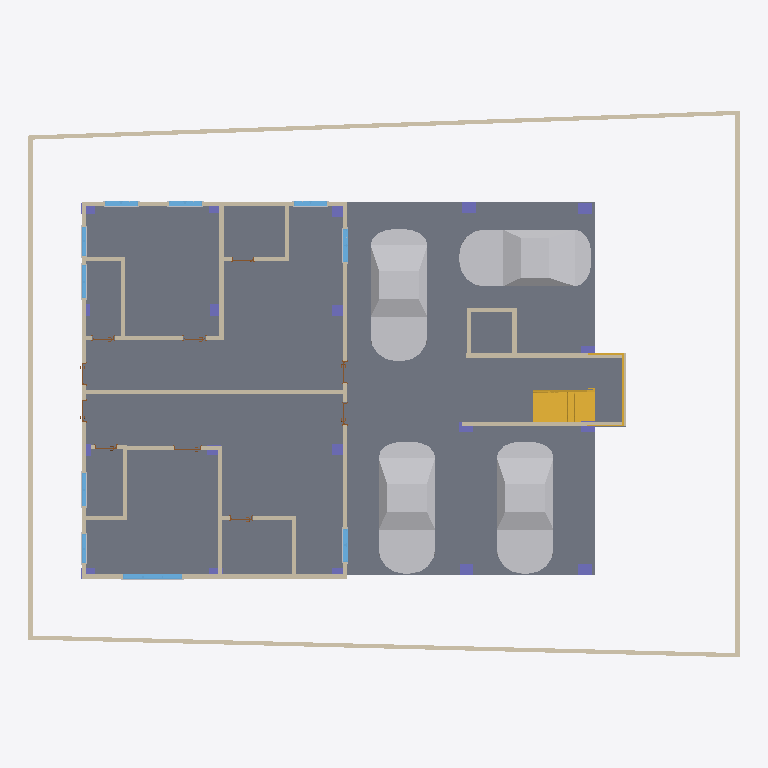
Plan cut of the same IFC building model at storey 'Ground Floor Plan' (level 0.60 m, cut at 2.00 m), seen from above with north up, elements coloured by IFC class (only those large enough to see are counted): 28 walls (beige), 19 columns (violet), 18 other elements (light grey), 10 windows (light blue), 10 doors (brown), 1 slab (grey), 1 stair (yellow). Cut surfaces are drawn darker.
Extent 25.9 m × 19.9 m × 15.3 m (x, y, z). Storeys (7): GL at 0.00 m; Ground Floor Plan at 0.60 m; First Floor Plan at 3.60 m; 2ND & 3RD Floor Plan at 6.60 m; Third Floor at 9.60 m; Level 5 at 12.60 m; Level 6 at 15.10 m. Elements (657): 299 IfcBuildingElementProxy, 180 IfcWallStandardCase, 74 IfcDoor, 62 IfcWindow, 19 IfcColumn, 8 IfcRailing, 6 IfcSlab, 5 IfcWall, 4 IfcStair.

HEADER;
FILE_DESCRIPTION(('ViewDefinition [CoordinationView_V2.0]','RevitIdentifiers [VersionGUID: c7b58de3-7210-4b87-94eb-400c76522db5, NumberOfSaves: 70]','CoordinateReference [CoordinateBase: Shared Coordinates]'),'2;1');
FILE_NAME('plan design CONCEPT 2.ifc','2026-08-26T22:24:47+05:30',(''),(''),'ODA SDAI 24.11','Autodesk Revit 25.0.2.419 (ENG) - IFC 25.0.2.419','');
FILE_SCHEMA(('IFC2X3'));
ENDSEC;
DATA;
#27=IFCPROJECT('07L2AmoY508R5ycMWt4RzU',#18,'Project Number',$,$,'Project Name','Project Status',(#22),#77461);
#62=IFCSITE('07L2AmoY508R5ycMWt4RzS',#18,'Default',$,$,#61,$,$,.ELEMENT.,(51,30,23,112487),(0,-7,-37,-956022),0.0,$,$);
#32=IFCBUILDING('07L2AmoY508R5ycMWt4RzV',#18,'',$,$,#30,$,'',.ELEMENT.,$,$,#31);
#35=IFCBUILDINGSTOREY('3Zu5Bv0LOHrPC10026FoQQ',#18,'GL',$,'Level:Circle Head - Project Datum',#34,$,'GL',.ELEMENT.,0.0);
#39=IFCBUILDINGSTOREY('3DVmSd87H3aRGbeSEtXI9n',#18,'Ground Floor Plan',$,'Level:Circle Head - Project Datum',#38,$,'Ground Floor Plan',.ELEMENT.,0.6000000000000001);
#43=IFCBUILDINGSTOREY('15Z0v90RiHrPC20026FoKR',#18,'First Floor Plan',$,'Level:Circle Head - Project Datum',#42,$,'First Floor Plan',.ELEMENT.,3.6);
#47=IFCBUILDINGSTOREY('3DVmSd87H3aRGbeSEtXIrj',#18,'2ND & 3RD Floor Plan',$,'Level:Circle Head - Project Datum',#46,$,'2ND & 3RD Floor Plan',.ELEMENT.,6.6);
#51=IFCBUILDINGSTOREY('3DVmSd87H3aRGbeSEtXIma',#18,'Third Floor',$,'Level:Circle Head - Project Datum',#50,$,'Third Floor',.ELEMENT.,9.600000000000001);
#55=IFCBUILDINGSTOREY('2a3NF_aS1EUQCTryXhfHNK',#18,'Level 5',$,'Level:Circle Head - Project Datum',#54,$,'Level 5',.ELEMENT.,12.600000000000001);
#59=IFCBUILDINGSTOREY('2a3NF_aS1EUQCTryXhfHLH',#18,'Level 6',$,'Level:Circle Head - Project Datum',#58,$,'Level 6',.ELEMENT.,15.1);
#14309=IFCSLAB('10pqBXi3v23QEYDcKGCob1',#18,'Floor:Floor-Grnd-Bearing_65Scr-90Ins-125Conc-50SBld-150Hcore:489863',$,'Floor:Floor-Grnd-Bearing_65Scr-90Ins-125Conc-50SBld-150Hcore',#14288,#14308,'489863',.FLOOR.);
#31730=IFCBUILDINGELEMENTPROXY('0n3lbmWP14awsQUhSXubYO',#18,'Enscape AssetDefinition - Car 025:Enscape AssetDefinition - Car 025:601728',$,'Enscape AssetDefinition - Car 025:Enscape AssetDefinition - Car 025',#31729,#31726,'601728',$);
#51095=IFCBUILDINGELEMENTPROXY('3Gnr2fSPPAaOlYewBd9Bei',#18,'Enscape AssetDefinition - Car 025:Enscape AssetDefinition - Car 025:641489',$,'Enscape AssetDefinition - Car 025:Enscape AssetDefinition - Car 025',#51094,#51091,'641489',$);
#31742=IFCBUILDINGELEMENTPROXY('0n3lbmWP14awsQUhSXuaDE',#18,'Enscape AssetDefinition - Car 025:Enscape AssetDefinition - Car 025:603478',$,'Enscape AssetDefinition - Car 025:Enscape AssetDefinition - Car 025',#31741,#31738,'603478',$);
#31753=IFCBUILDINGELEMENTPROXY('0n3lbmWP14awsQUhSXuaE3',#18,'Enscape AssetDefinition - Car 025:Enscape AssetDefinition - Car 025:603547',$,'Enscape AssetDefinition - Car 025:Enscape AssetDefinition - Car 025',#31752,#31749,'603547',$);
#14394=IFCWALLSTANDARDCASE('10pqBXi3v23QEYDcKGCz3W',#18,'Basic Wall:BOUNDARY WALL:491558',$,'Basic Wall:BOUNDARY WALL',#14377,#14393,'491558');
#14457=IFCWALLSTANDARDCASE('10pqBXi3v23QEYDcKGCz7q',#18,'Basic Wall:BOUNDARY WALL:491826',$,'Basic Wall:BOUNDARY WALL',#14441,#14456,'491826');
#14483=IFCWALLSTANDARDCASE('10pqBXi3v23QEYDcKGCz5b',#18,'Basic Wall:BOUNDARY WALL:491939',$,'Basic Wall:BOUNDARY WALL',#14468,#14482,'491939');
#14429=IFCWALLSTANDARDCASE('10pqBXi3v23QEYDcKGCz1g',#18,'Basic Wall:BOUNDARY WALL:491692',$,'Basic Wall:BOUNDARY WALL',#14413,#14428,'491692');
#57880=IFCSTAIR('28G79HYqD8_PyA$db4ICR7',#18,'Assembled Stair:Stair:657503',$,'Assembled Stair:Private',#57879,$,'657503',.HALF_TURN_STAIR.);
#14163=IFCWALLSTANDARDCASE('2kxMXPjaT4ofzT1RmmTQK8',#18,'Basic Wall:5 inch wall:470377',$,'Basic Wall:5 inch wall',#14151,#14162,'470377');
#14186=IFCWALLSTANDARDCASE('2kxMXPjaT4ofzT1RmmTRWC',#18,'Basic Wall:5 inch wall:471149',$,'Basic Wall:5 inch wall',#14174,#14185,'471149');
#42859=IFCWALLSTANDARDCASE('3eqsa9UA58oefkyTW5Z$Xs',#18,'Basic Wall:5 inch wall:621636',$,'Basic Wall:5 inch wall',#42847,#42858,'621636');
#14140=IFCWALLSTANDARDCASE('2kxMXPjaT4ofzT1RmmTQEp',#18,'Basic Wall:5 inch wall:469970',$,'Basic Wall:5 inch wall',#14128,#14139,'469970');
#53410=IFCWALL('3Gnr2fSPPAaOlYewBd9AJ$',#18,'Basic Wall:5 inch wall:644866',$,'Basic Wall:5 inch wall',#53324,#53409,'644866');
#57617=IFCWALLSTANDARDCASE('28G79HYqD8_PyA$db4IC_y',#18,'Basic Wall:5 inch wall:655652',$,'Basic Wall:5 inch wall',#57589,#57616,'655652');
#42882=IFCWALLSTANDARDCASE('3eqsa9UA58oefkyTW5Z$ZU',#18,'Basic Wall:5 inch wall:621804',$,'Basic Wall:5 inch wall',#42870,#42881,'621804');
#53211=IFCWALL('3Gnr2fSPPAaOlYewBd9ANO',#18,'Basic Wall:5 inch wall:644645',$,'Basic Wall:5 inch wall',#53143,#53210,'644645');
#14209=IFCWALLSTANDARDCASE('2kxMXPjaT4ofzT1RmmTRbm',#18,'Basic Wall:5 inch wall:471313',$,'Basic Wall:5 inch wall',#14197,#14208,'471313');
#57722=IFCWALLSTANDARDCASE('28G79HYqD8_PyA$db4ICoL',#18,'Basic Wall:5 inch wall:655885',$,'Basic Wall:5 inch wall',#57697,#57721,'655885');
#57652=IFCWALLSTANDARDCASE('28G79HYqD8_PyA$db4ICyE',#18,'Basic Wall:5 inch wall:655766',$,'Basic Wall:5 inch wall',#57628,#57651,'655766');
#54213=IFCWINDOW('385xIKSD1AL8gOU77sHxsw',#18,'M_Window-Casement-Triple-Transom:2150 x 1500mm:649652',$,'M_Window-Casement-Triple-Transom:2150 x 1500mm',#76379,#54209,'649652',1.5000000000000033,2.1499999999999972);
#57421=IFCWALLSTANDARDCASE('28G79HYqD8_PyA$db4IpLF',#18,'Basic Wall:5 inch wall:654295',$,'Basic Wall:5 inch wall',#57395,#57420,'654295');
#57384=IFCWALLSTANDARDCASE('28G79HYqD8_PyA$db4IpHP',#18,'Basic Wall:5 inch wall:654017',$,'Basic Wall:5 inch wall',#57359,#57383,'654017');
#57825=IFCWALLSTANDARDCASE('28G79HYqD8_PyA$db4ICey',#18,'Basic Wall:5 inch wall:656548',$,'Basic Wall:5 inch wall',#57802,#57824,'656548');
#53478=IFCWALLSTANDARDCASE('3Gnr2fSPPAaOlYewBd9Akh',#18,'Basic Wall:5 inch wall:645206',$,'Basic Wall:5 inch wall',#53466,#53477,'645206');
#57490=IFCWALLSTANDARDCASE('28G79HYqD8_PyA$db4Ip9W',#18,'Basic Wall:5 inch wall:654584',$,'Basic Wall:5 inch wall',#57466,#57489,'654584');
#57791=IFCWALLSTANDARDCASE('28G79HYqD8_PyA$db4ICqo',#18,'Basic Wall:5 inch wall:656298',$,'Basic Wall:5 inch wall',#57768,#57790,'656298');
#53455=IFCWALLSTANDARDCASE('3Gnr2fSPPAaOlYewBd9AG7',#18,'Basic Wall:5 inch wall:645114',$,'Basic Wall:5 inch wall',#53443,#53454,'645114');
#53432=IFCWALLSTANDARDCASE('3Gnr2fSPPAaOlYewBd9AHG',#18,'Basic Wall:5 inch wall:645037',$,'Basic Wall:5 inch wall',#53420,#53431,'645037');
#57757=IFCWALLSTANDARDCASE('28G79HYqD8_PyA$db4ICta',#18,'Basic Wall:5 inch wall:656252',$,'Basic Wall:5 inch wall',#57733,#57756,'656252');
#54225=IFCWINDOW('385xIKSD1AL8gOU77sHxug',#18,'M_Window-Casement-Double-Transom:1200 x 1500mm:649764',$,'M_Window-Casement-Double-Transom:1200 x 1500mm',#75881,#54221,'649764',1.4999999999999984,1.2000000000000002);
#54281=IFCWINDOW('385xIKSD1AL8gOU77sHxv0',#18,'M_Window-Casement-Double-Transom:1200 x 1500mm:649806',$,'M_Window-Casement-Double-Transom:1200 x 1500mm',#75896,#54277,'649806',1.4999999999999984,1.2000000000000002);
#54337=IFCWINDOW('385xIKSD1AL8gOU77sHxwQ',#18,'M_Window-Casement-Double-Transom:1200 x 1500mm:649876',$,'M_Window-Casement-Double-Transom:1200 x 1500mm',#76394,#54333,'649876',1.4999999999999984,1.2000000000000002);
#54393=IFCWINDOW('385xIKSD1AL8gOU77sHxxC',#18,'M_Window-Casement-Double-Transom:1200 x 1500mm:649922',$,'M_Window-Casement-Double-Transom:1200 x 1500mm',#76409,#54389,'649922',1.4999999999999984,1.2000000000000002);
#54449=IFCWINDOW('385xIKSD1AL8gOU77sHxxi',#18,'M_Window-Casement-Double-Transom:1200 x 1500mm:649954',$,'M_Window-Casement-Double-Transom:1200 x 1500mm',#76424,#54445,'649954',1.4999999999999984,1.2000000000000004);
#57348=IFCWALLSTANDARDCASE('28G79HYqD8_PyA$db4IpVC',#18,'Basic Wall:5 inch wall:653652',$,'Basic Wall:5 inch wall',#57324,#57347,'653652');
#16135=IFCCOLUMN('2tnPQr4WTCQRPGH4BYbCU4',#18,'Columns_Rectangular:300 x 450:527641',$,'Columns_Rectangular:300 x 450',#16134,#16132,'527641');
#16356=IFCCOLUMN('2tnPQr4WTCQRPGH4BYbCHA',#18,'Columns_Rectangular:300 x 450:528087',$,'Columns_Rectangular:300 x 450',#16355,#16353,'528087');
#16547=IFCCOLUMN('2tnPQr4WTCQRPGH4BYbCLw',#18,'Columns_Rectangular:300 x 450:528359',$,'Columns_Rectangular:300 x 450',#16546,#16544,'528359');
#16099=IFCCOLUMN('2tnPQr4WTCQRPGH4BYbC31',#18,'Columns_Rectangular:300 x 450:526940',$,'Columns_Rectangular:300 x 450',#16098,#16096,'526940');
#57686=IFCWALLSTANDARDCASE('28G79HYqD8_PyA$db4ICzJ',#18,'Basic Wall:5 inch wall:655819',$,'Basic Wall:5 inch wall',#57663,#57685,'655819');
#53314=IFCWALL('3Gnr2fSPPAaOlYewBd9AM8',#18,'Basic Wall:5 inch wall:644725',$,'Basic Wall:5 inch wall',#53221,#53313,'644725');
#54505=IFCWINDOW('385xIKSD1AL8gOU77sHxyI',#18,'M_Window-Casement-Double-Transom:1200 x 1500mm:650012',$,'M_Window-Casement-Double-Transom:1200 x 1500mm',#75821,#54501,'650012',1.4999999999999984,1.199999999999999);
#54561=IFCWINDOW('385xIKSD1AL8gOU77sHxzg',#18,'M_Window-Casement-Double-Transom:1200 x 1500mm:650084',$,'M_Window-Casement-Double-Transom:1200 x 1500mm',#75836,#54557,'650084',1.4999999999999984,1.2000000000000002);
#16793=IFCCOLUMN('2tnPQr4WTCQRPGH4BYbDlq',#18,'Columns_Rectangular:300 x 450:528745',$,'Columns_Rectangular:300 x 450',#16792,#16790,'528745');
#16892=IFCCOLUMN('2tnPQr4WTCQRPGH4BYbDYr',#18,'Columns_Rectangular:300 x 450:528936',$,'Columns_Rectangular:300 x 450',#16891,#16889,'528936');
#16932=IFCCOLUMN('2tnPQr4WTCQRPGH4BYbDXA',#18,'Columns_Rectangular:300 x 450:529111',$,'Columns_Rectangular:300 x 450',#16931,#16929,'529111');
#22689=IFCWINDOW('3u$6xrZaH7g8W_6AhDS31p',#18,'M_Window-Casement-Double:1050 x 1200mm:570570',$,'M_Window-Casement-Double:1050 x 1200mm',#75791,#22685,'570570',1.2000000000000017,1.0499999999999996);
#22893=IFCWINDOW('3u$6xrZaH7g8W_6AhDS31F',#18,'M_Window-Casement-Double:1050 x 1200mm:570614',$,'M_Window-Casement-Double:1050 x 1200mm',#75806,#22889,'570614',1.2000000000000017,1.0499999999999974);
#15539=IFCCOLUMN('1R80ufyZbBBvOBcw7rPpOW',#18,'Columns_Rectangular:450 x 300:523713',$,'Columns_Rectangular:450 x 300',#15538,#15536,'523713');
#16320=IFCCOLUMN('2tnPQr4WTCQRPGH4BYbCTj',#18,'Columns_Rectangular:300 x 450:527856',$,'Columns_Rectangular:300 x 450',#16319,#16317,'527856');
#16511=IFCCOLUMN('2tnPQr4WTCQRPGH4BYbCNV',#18,'Columns_Rectangular:300 x 450:528194',$,'Columns_Rectangular:300 x 450',#16510,#16508,'528194');
#31947=IFCCOLUMN('3RWAaUk6v3CftoUvlkTcGd',#18,'Columns_Rectangular:300 x 450:611845',$,'Columns_Rectangular:300 x 450',#31946,#31944,'611845');
#14965=IFCCOLUMN('1R80ufyZbBBvOBcw7rPpgM',#18,'Columns_Rectangular:300 x 450:520567',$,'Columns_Rectangular:300 x 450',#14964,#14962,'520567');
#15708=IFCCOLUMN('1R80ufyZbBBvOBcw7rPpMn',#18,'Columns_Rectangular:300 x 450:523856',$,'Columns_Rectangular:300 x 450',#15707,#15705,'523856');
#15413=IFCCOLUMN('1R80ufyZbBBvOBcw7rPpT9',#18,'Columns_Rectangular:300 x 450:523432',$,'Columns_Rectangular:300 x 450',#15412,#15410,'523432');
#16684=IFCCOLUMN('2tnPQr4WTCQRPGH4BYbDhj',#18,'Columns_Rectangular:300 x 450:528496',$,'Columns_Rectangular:300 x 450',#16683,#16681,'528496');
#14824=IFCCOLUMN('1R80ufyZbBBvOBcw7rPpis',#18,'Columns_Rectangular:300 x 450:520407',$,'Columns_Rectangular:300 x 450',#14823,#14821,'520407');
#57549=IFCBUILDINGELEMENTPROXY('28G79HYqD8_PyA$db4Ip7V',#18,'M_Trim-Window-Exterior-Flat:with Sill:655175',$,'M_Trim-Window-Exterior-Flat:with Sill',#57548,#57545,'655175',$);
#15121=IFCCOLUMN('1R80ufyZbBBvOBcw7rPpFH',#18,'Columns_Rectangular:450 x 300:522288',$,'Columns_Rectangular:450 x 300',#15120,#15118,'522288');
#15852=IFCCOLUMN('1R80ufyZbBBvOBcw7rPpJY',#18,'Columns_Rectangular:300 x 450:524035',$,'Columns_Rectangular:300 x 450',#15851,#15849,'524035');
#15269=IFCCOLUMN('1R80ufyZbBBvOBcw7rPpA$',#18,'Columns_Rectangular:450 x 300:522590',$,'Columns_Rectangular:450 x 300',#15268,#15266,'522590');
#14235=IFCDOOR('0NgbvsHTT8duooTcMuHC6X',#18,'Doors_IntSgl:810x2110mm:473248',$,'Doors_IntSgl:810x2110mm',#75866,#14231,'473248',2.11,0.8099999999999999);
#14224=IFCDOOR('0NgbvsHTT8duooTcMuHC4p',#18,'Doors_IntSgl:810x2110mm:473138',$,'Doors_IntSgl:810x2110mm',#75851,#14220,'473138',2.11,0.8099999999999999);
#57582=IFCDOOR('28G79HYqD8_PyA$db4Ip4d',#18,'Doors_IntSgl:810x2110mm:655295',$,'Doors_IntSgl:810x2110mm',#77414,#57578,'655295',2.11,0.8099999999999994);
#57516=IFCDOOR('28G79HYqD8_PyA$db4Ip0T',#18,'Doors_IntSgl:810x2110mm:654981',$,'Doors_IntSgl:810x2110mm',#77399,#57512,'654981',2.11,0.8099999999999994);
#57505=IFCDOOR('28G79HYqD8_PyA$db4Ip2D',#18,'Doors_IntSgl:1010x2110mm:654869',$,'Doors_IntSgl:1010x2110mm',#77384,#57501,'654869',2.11,1.0099999999999993);
#31764=IFCDOOR('3RWAaUk6v3CftoUvlkTcFY',#18,'Doors_IntSgl:810x2110mm:610752',$,'Doors_IntSgl:810x2110mm',#75761,#31760,'610752',2.11,0.8099999999999999);
#31775=IFCDOOR('3RWAaUk6v3CftoUvlkTc2X',#18,'Doors_IntSgl:810x2110mm:610947',$,'Doors_IntSgl:810x2110mm',#75776,#31771,'610947',2.11,0.8099999999999999);
#54539=IFCBUILDINGELEMENTPROXY('385xIKSD1AL8gOU77sHxyl',#18,'M_Trim-Window-Exterior-Flat:with Sill:650017',$,'M_Trim-Window-Exterior-Flat:with Sill',#54538,#54535,'650017',$);
#54595=IFCBUILDINGELEMENTPROXY('385xIKSD1AL8gOU77sHxzd',#18,'M_Trim-Window-Exterior-Flat:with Sill:650089',$,'M_Trim-Window-Exterior-Flat:with Sill',#54594,#54591,'650089',$);
#22850=IFCBUILDINGELEMENTPROXY('3u$6xrZaH7g8W_6AhDS31s',#18,'M_Trim-Window-Exterior-Flat:with Sill:570575',$,'M_Trim-Window-Exterior-Flat:with Sill',#22849,#22846,'570575',$);
#22927=IFCBUILDINGELEMENTPROXY('3u$6xrZaH7g8W_6AhDS312',#18,'M_Trim-Window-Exterior-Flat:with Sill:570619',$,'M_Trim-Window-Exterior-Flat:with Sill',#22926,#22923,'570619',$);
ENDSEC;
